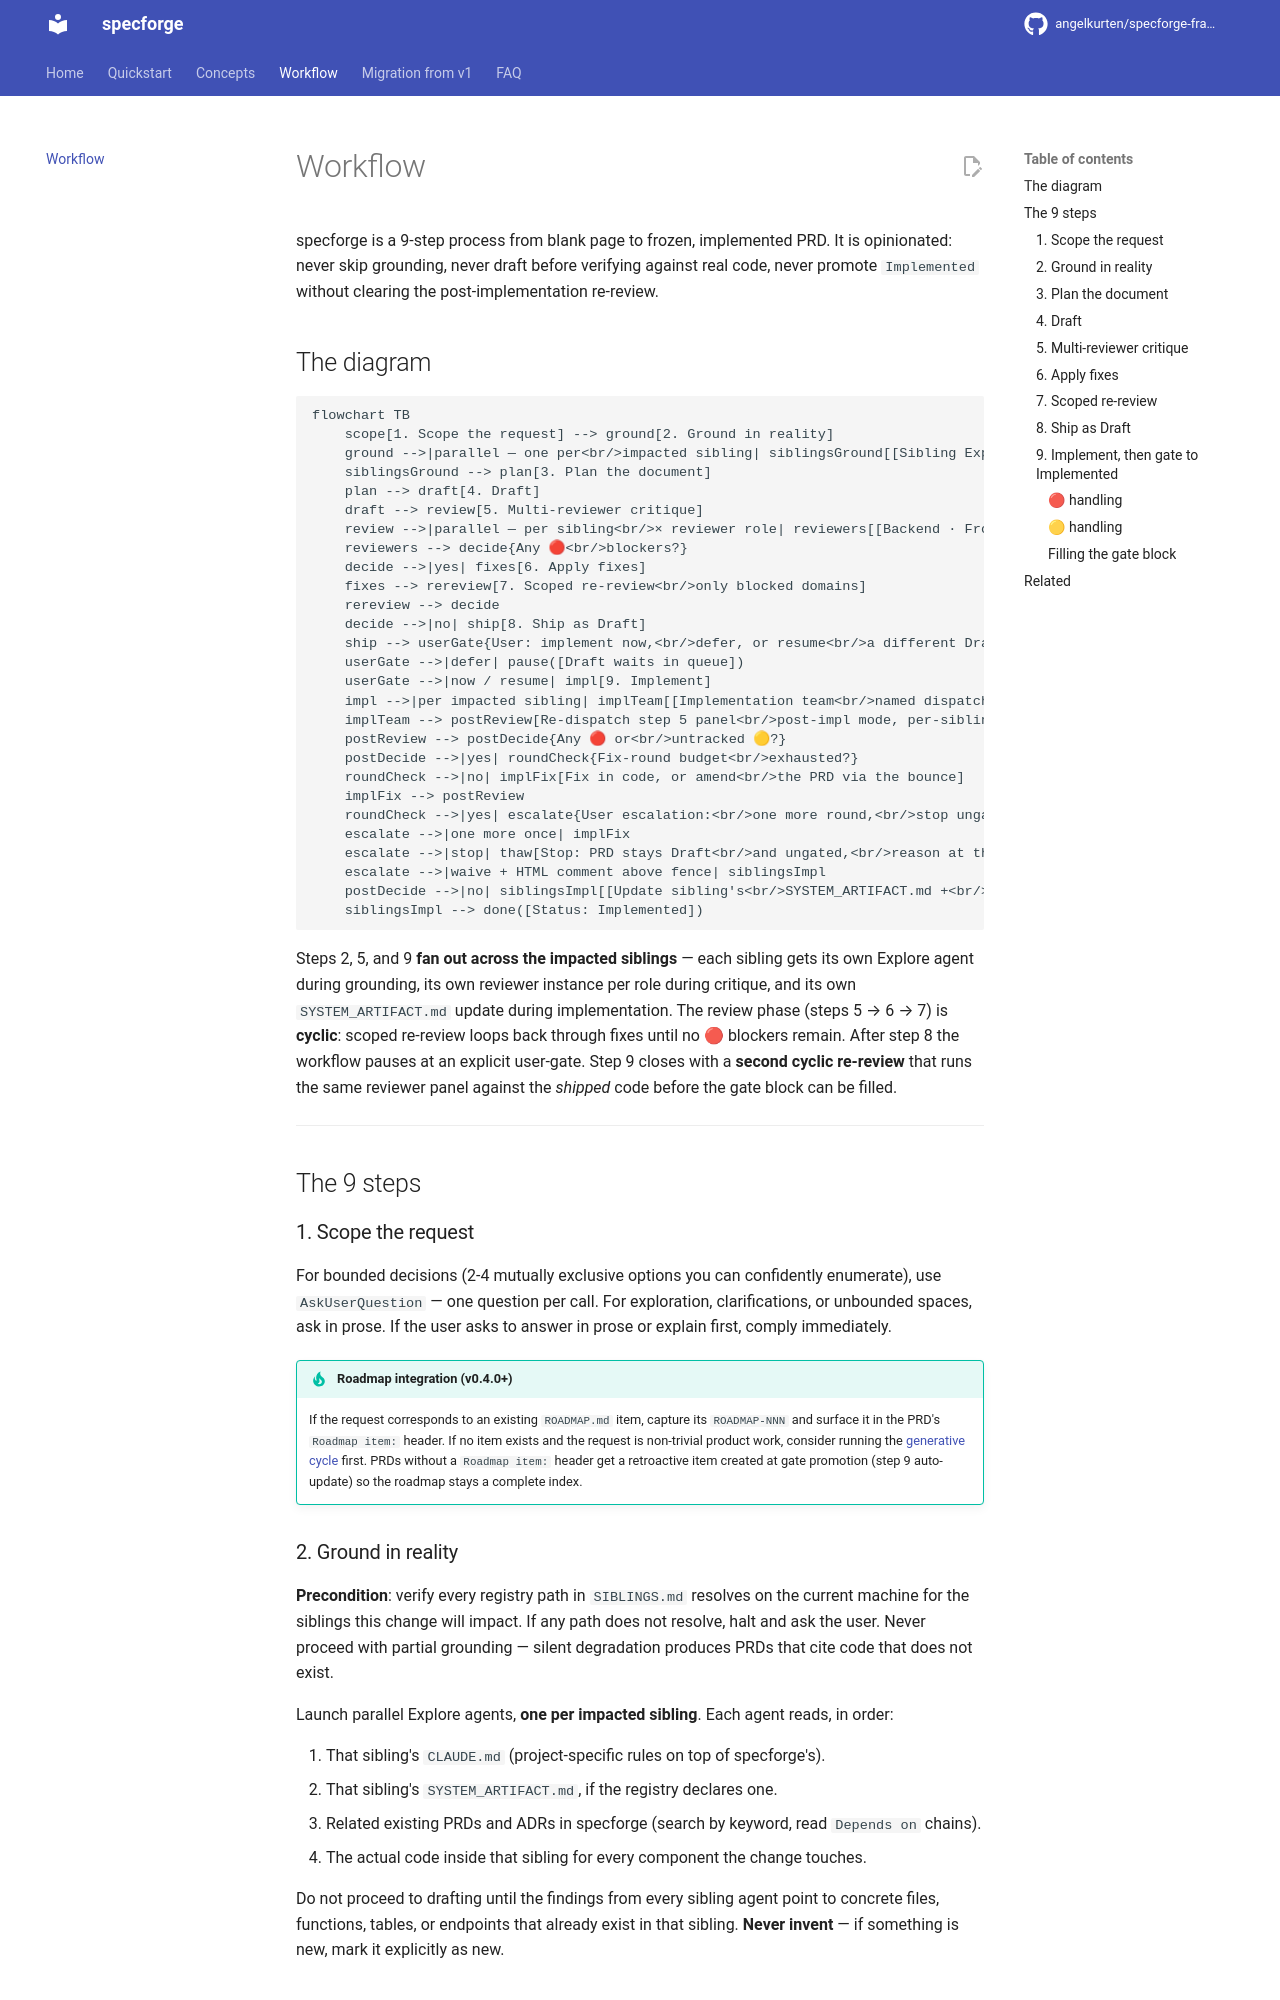

repository: angelkurten/specforge-framework · page: workflow/overview/index.html · generator: mkdocs

# Workflow

specforge is a 9-step process from blank page to frozen, implemented PRD. It is opinionated: never skip grounding, never draft before verifying against real code, never promote `Implemented` without clearing the post-implementation re-review.

## The diagram

```mermaid
flowchart TB
    scope[1. Scope the request] --> ground[2. Ground in reality]
    ground -->|parallel — one per<br/>impacted sibling| siblingsGround[[Sibling Explore:<br/>read its CLAUDE.md,<br/>SYSTEM_ARTIFACT, code]]
    siblingsGround --> plan[3. Plan the document]
    plan --> draft[4. Draft]
    draft --> review[5. Multi-reviewer critique]
    review -->|parallel — per sibling<br/>× reviewer role| reviewers[[Backend · Frontend<br/>Security · Quality<br/>reviewers in parallel]]
    reviewers --> decide{Any 🔴<br/>blockers?}
    decide -->|yes| fixes[6. Apply fixes]
    fixes --> rereview[7. Scoped re-review<br/>only blocked domains]
    rereview --> decide
    decide -->|no| ship[8. Ship as Draft]
    ship --> userGate{User: implement now,<br/>defer, or resume<br/>a different Draft?}
    userGate -->|defer| pause([Draft waits in queue])
    userGate -->|now / resume| impl[9. Implement]
    impl -->|per impacted sibling| implTeam[[Implementation team<br/>named dispatch, six-field brief<br/>(PRD_PATH + IMPL_MODE + SCOPE + paths)]]
    implTeam --> postReview[Re-dispatch step 5 panel<br/>post-impl mode, per-sibling diff]
    postReview --> postDecide{Any 🔴 or<br/>untracked 🟡?}
    postDecide -->|yes| roundCheck{Fix-round budget<br/>exhausted?}
    roundCheck -->|no| implFix[Fix in code, or amend<br/>the PRD via the bounce]
    implFix --> postReview
    roundCheck -->|yes| escalate{User escalation:<br/>one more round,<br/>stop ungated,<br/>or waive?}
    escalate -->|one more once| implFix
    escalate -->|stop| thaw[Stop: PRD stays Draft<br/>and ungated,<br/>reason at the top]
    escalate -->|waive + HTML comment above fence| siblingsImpl
    postDecide -->|no| siblingsImpl[[Update sibling's<br/>SYSTEM_ARTIFACT.md +<br/>fill gate block entry]]
    siblingsImpl --> done([Status: Implemented])
```

Steps 2, 5, and 9 **fan out across the impacted siblings** — each sibling gets its own Explore agent during grounding, its own reviewer instance per role during critique, and its own `SYSTEM_ARTIFACT.md` update during implementation. The review phase (steps 5 → 6 → 7) is **cyclic**: scoped re-review loops back through fixes until no 🔴 blockers remain. After step 8 the workflow pauses at an explicit user-gate. Step 9 closes with a **second cyclic re-review** that runs the same reviewer panel against the *shipped* code before the gate block can be filled.

---

## The 9 steps

### 1. Scope the request

For bounded decisions (2-4 mutually exclusive options you can confidently enumerate), use `AskUserQuestion` — one question per call. For exploration, clarifications, or unbounded spaces, ask in prose. If the user asks to answer in prose or explain first, comply immediately.

!!! tip "Roadmap integration (v0.4.0+)"
    If the request corresponds to an existing `ROADMAP.md` item, capture its `ROADMAP-NNN` and surface it in the PRD's `Roadmap item:` header. If no item exists and the request is non-trivial product work, consider running the [generative cycle](../concepts/roadmap.md#generative-flow-on-demand-user-trigger) first. PRDs without a `Roadmap item:` header get a retroactive item created at gate promotion (step 9 auto-update) so the roadmap stays a complete index.
